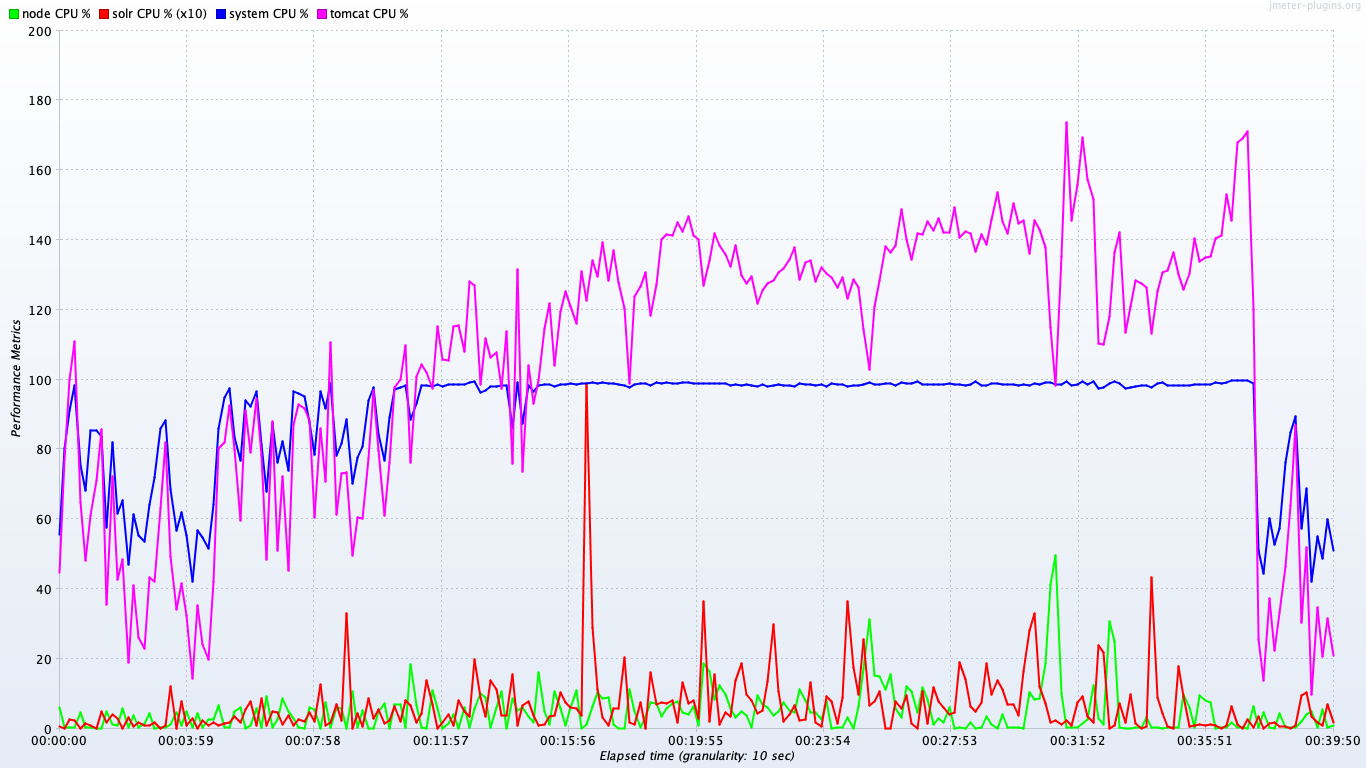

The file beside this chart, header and first rows:
timeStamp, elapsed, label, responseCode, responseMessage, threadName, dataType, success, failureMessage, bytes, sentBytes, grpThreads, allThreads, URL, Latency, IdleTime, Connect
1559274141655, 55, solr CPU %, , , , , true, , 0, 0, 0, 0, null, 0, 0, 0
1559274141655, 6002, system CPU %, , , , , true, , 0, 0, 0, 0, null, 0, 0, 0
1559274141655, 0, tomcat CPU %, , , , , true, , 0, 0, 0, 0, null, 0, 0, 0
1559274141655, 250, node CPU %, , , , , true, , 0, 0, 0, 0, null, 0, 0, 0
1559274142655, 0, solr CPU %, , , , , true, , 0, 0, 0, 0, null, 0, 0, 0
1559274142655, 32989, system CPU %, , , , , true, , 0, 0, 0, 0, null, 0, 0, 0
1559274142655, 0, tomcat CPU %, , , , , true, , 0, 0, 0, 0, null, 0, 0, 0
1559274142656, 0, node CPU %, , , , , true, , 0, 0, 0, 0, null, 0, 0, 0
1559274143656, 0, solr CPU %, , , , , true, , 0, 0, 0, 0, null, 0, 0, 0
1559274143656, 42564, system CPU %, , , , , true, , 0, 0, 0, 0, null, 0, 0, 0
1559274143656, 0, tomcat CPU %, , , , , true, , 0, 0, 0, 0, null, 0, 0, 0
1559274143656, 21341, node CPU %, , , , , true, , 0, 0, 0, 0, null, 0, 0, 0
1559274144657, 0, solr CPU %, , , , , true, , 0, 0, 0, 0, null, 0, 0, 0
1559274144657, 33333, system CPU %, , , , , true, , 0, 0, 0, 0, null, 0, 0, 0
1559274144657, 0, tomcat CPU %, , , , , true, , 0, 0, 0, 0, null, 0, 0, 0
1559274144657, 4965, node CPU %, , , , , true, , 0, 0, 0, 0, null, 0, 0, 0
1559274145657, 0, solr CPU %, , , , , true, , 0, 0, 0, 0, null, 0, 0, 0
1559274145657, 40740, system CPU %, , , , , true, , 0, 0, 0, 0, null, 0, 0, 0
1559274145657, 0, tomcat CPU %, , , , , true, , 0, 0, 0, 0, null, 0, 0, 0
1559274145657, 18066, node CPU %, , , , , true, , 0, 0, 0, 0, null, 0, 0, 0
1559274146658, 0, solr CPU %, , , , , true, , 0, 0, 0, 0, null, 0, 0, 0
1559274146658, 49504, system CPU %, , , , , true, , 0, 0, 0, 0, null, 0, 0, 0
1559274146658, 17892, tomcat CPU %, , , , , true, , 0, 0, 0, 0, null, 0, 0, 0
1559274146658, 9940, node CPU %, , , , , true, , 0, 0, 0, 0, null, 0, 0, 0
1559274147658, 585, solr CPU %, , , , , true, , 0, 0, 0, 0, null, 0, 0, 0
1559274147658, 97058, system CPU %, , , , , true, , 0, 0, 0, 0, null, 0, 0, 0
1559274147658, 141852, tomcat CPU %, , , , , true, , 0, 0, 0, 0, null, 0, 0, 0
1559274147658, 586, node CPU %, , , , , true, , 0, 0, 0, 0, null, 0, 0, 0
1559274148845, 0, solr CPU %, , , , , true, , 0, 0, 0, 0, null, 0, 0, 0
1559274148846, 98837, system CPU %, , , , , true, , 0, 0, 0, 0, null, 0, 0, 0
1559274148846, 122291, tomcat CPU %, , , , , true, , 0, 0, 0, 0, null, 0, 0, 0
1559274148846, 0, node CPU %, , , , , true, , 0, 0, 0, 0, null, 0, 0, 0
1559274149986, 0, solr CPU %, , , , , true, , 0, 0, 0, 0, null, 0, 0, 0
1559274149986, 99557, system CPU %, , , , , true, , 0, 0, 0, 0, null, 0, 0, 0
1559274149986, 121052, tomcat CPU %, , , , , true, , 0, 0, 0, 0, null, 0, 0, 0
1559274149986, 877, node CPU %, , , , , true, , 0, 0, 0, 0, null, 0, 0, 0
1559274151124, 0, solr CPU %, , , , , true, , 0, 0, 0, 0, null, 0, 0, 0
1559274151124, 100000, system CPU %, , , , , true, , 0, 0, 0, 0, null, 0, 0, 0
1559274151124, 123022, tomcat CPU %, , , , , true, , 0, 0, 0, 0, null, 0, 0, 0
1559274151124, 0, node CPU %, , , , , true, , 0, 0, 0, 0, null, 0, 0, 0
1559274152523, 0, solr CPU %, , , , , true, , 0, 0, 0, 0, null, 0, 0, 0
1559274152523, 98932, system CPU %, , , , , true, , 0, 0, 0, 0, null, 0, 0, 0
1559274152523, 127948, tomcat CPU %, , , , , true, , 0, 0, 0, 0, null, 0, 0, 0
1559274152523, 714, node CPU %, , , , , true, , 0, 0, 0, 0, null, 0, 0, 0
1559274153789, 0, solr CPU %, , , , , true, , 0, 0, 0, 0, null, 0, 0, 0
1559274153789, 99603, system CPU %, , , , , true, , 0, 0, 0, 0, null, 0, 0, 0
1559274153789, 116022, tomcat CPU %, , , , , true, , 0, 0, 0, 0, null, 0, 0, 0
1559274153789, 0, node CPU %, , , , , true, , 0, 0, 0, 0, null, 0, 0, 0
1559274154789, 0, solr CPU %, , , , , true, , 0, 0, 0, 0, null, 0, 0, 0
1559274154789, 98816, system CPU %, , , , , true, , 0, 0, 0, 0, null, 0, 0, 0
1559274154789, 94562, tomcat CPU %, , , , , true, , 0, 0, 0, 0, null, 0, 0, 0
1559274154789, 1182, node CPU %, , , , , true, , 0, 0, 0, 0, null, 0, 0, 0
1559274155790, 0, solr CPU %, , , , , true, , 0, 0, 0, 0, null, 0, 0, 0
1559274155790, 91363, system CPU %, , , , , true, , 0, 0, 0, 0, null, 0, 0, 0
1559274155790, 104640, tomcat CPU %, , , , , true, , 0, 0, 0, 0, null, 0, 0, 0
1559274155790, 0, node CPU %, , , , , true, , 0, 0, 0, 0, null, 0, 0, 0
1559274156790, 0, solr CPU %, , , , , true, , 0, 0, 0, 0, null, 0, 0, 0
1559274156790, 87804, system CPU %, , , , , true, , 0, 0, 0, 0, null, 0, 0, 0
1559274156790, 53797, tomcat CPU %, , , , , true, , 0, 0, 0, 0, null, 0, 0, 0
1559274156790, 0, node CPU %, , , , , true, , 0, 0, 0, 0, null, 0, 0, 0
... 4,968 more rows
